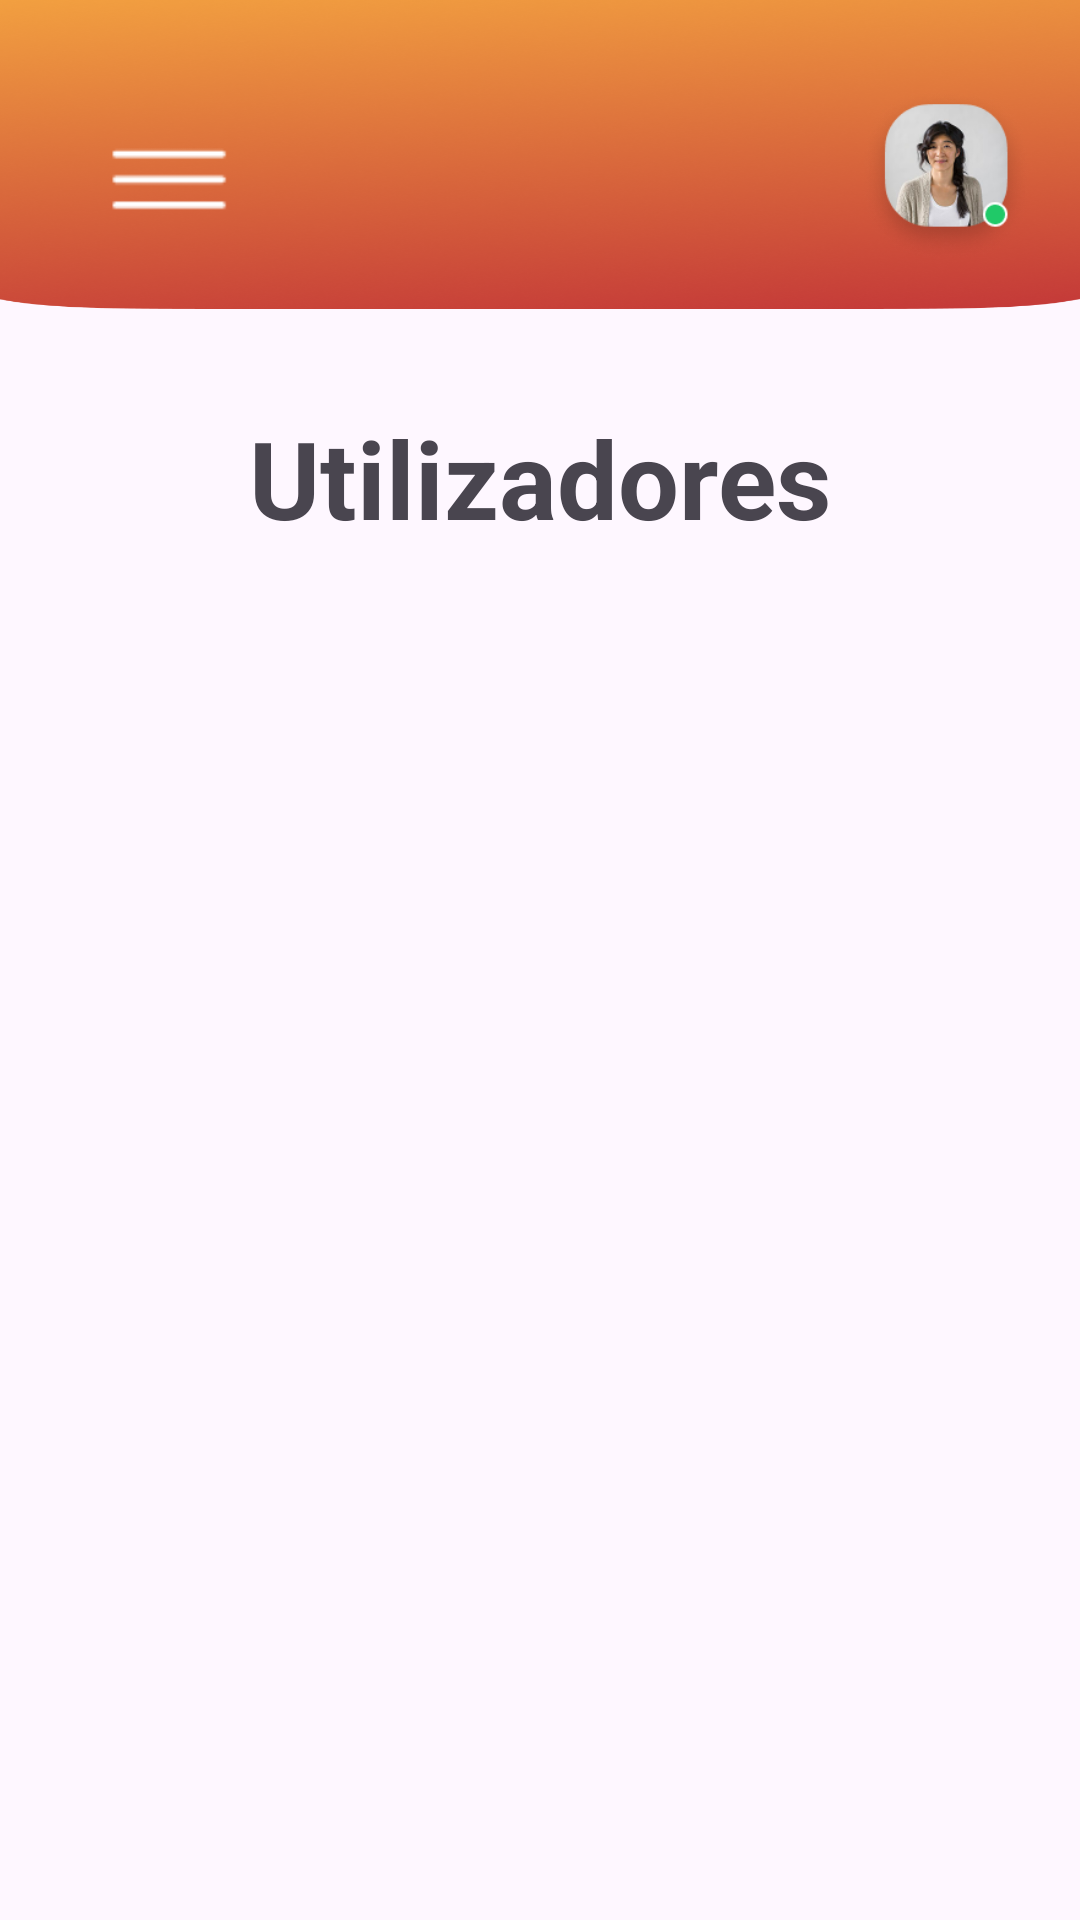

Here is an Android app screen rendered from its layout file. Give the layout XML and the strings, colors and styles it references.
<!-- AndroidManifest.xml: application theme Theme.ChamaSegura -->
<!-- res/layout/activity_home_page_admin.xml -->
<?xml version="1.0" encoding="utf-8"?>
<androidx.drawerlayout.widget.DrawerLayout
    xmlns:android="http://schemas.android.com/apk/res/android"
    xmlns:app="http://schemas.android.com/apk/res-auto"
    xmlns:tools="http://schemas.android.com/tools"
    android:id="@+id/drawer_layout"
    android:layout_width="match_parent"
    android:layout_height="match_parent"
    tools:context=".HomePageAdmin">

    <androidx.constraintlayout.widget.ConstraintLayout
        android:layout_width="match_parent"
        android:layout_height="match_parent">

        
        <androidx.appcompat.widget.Toolbar
            android:id="@+id/toolbar"
            android:layout_width="436dp"
            android:layout_height="103dp"
            android:background="@drawable/tab"
            app:layout_constraintEnd_toEndOf="parent"
            app:layout_constraintStart_toStartOf="parent"
            app:layout_constraintTop_toTopOf="parent"
            app:popupTheme="@style/ThemeOverlay.AppCompat.Light" />

        

        

        

        <ImageView
            android:id="@+id/icon_left"
            android:layout_width="40dp"
            android:layout_height="40dp"
            android:layout_marginStart="36dp"
            android:layout_marginTop="40dp"
            android:src="@drawable/menu"
            app:layout_constraintStart_toStartOf="parent"
            app:layout_constraintTop_toTopOf="@id/toolbar" />

        <ImageView
            android:id="@+id/image_right"
            android:layout_width="58dp"
            android:layout_height="68dp"
            android:layout_marginTop="24dp"
            android:layout_marginEnd="16dp"
            android:src="@drawable/profile"
            app:layout_constraintEnd_toEndOf="parent"
            app:layout_constraintTop_toTopOf="@id/toolbar" />

        <TextView
            android:id="@+id/textUtilizadores"
            android:layout_width="wrap_content"
            android:layout_height="wrap_content"
            android:layout_marginTop="16dp"
            android:padding="16dp"
            android:text="@string/utilizadores"
            android:textSize="36sp"
            android:textStyle="bold"
            app:layout_constraintEnd_toEndOf="parent"
            app:layout_constraintStart_toStartOf="parent"
            app:layout_constraintTop_toBottomOf="@id/toolbar" />

        <androidx.recyclerview.widget.RecyclerView
            android:id="@+id/recyclerViewUsers"
            android:layout_width="0dp"
            android:layout_height="0dp"
            android:layout_marginTop="16dp"
            app:layout_constraintTop_toBottomOf="@id/textUtilizadores"
            app:layout_constraintBottom_toBottomOf="parent"
            app:layout_constraintStart_toStartOf="parent"
            app:layout_constraintEnd_toEndOf="parent" />

    </androidx.constraintlayout.widget.ConstraintLayout>


    <com.google.android.material.navigation.NavigationView
        android:id="@+id/navigation_view"
        android:layout_width="wrap_content"
        android:layout_height="match_parent"
        android:layout_gravity="start"
        app:menu="@menu/drawer_menu_admin" />

</androidx.drawerlayout.widget.DrawerLayout>
<!-- resources referenced by this layout -->
<resources>
  <!-- drawable menu: png bitmap (drawable, 244 bytes) -->
  <!-- drawable profile: png bitmap (drawable, 27165 bytes) -->
  <!-- drawable tab: png bitmap (drawable, 413077 bytes) -->
  <string name="utilizadores">Utilizadores</string>
  <style name="Theme.ChamaSegura" parent="Base.Theme.ChamaSegura" />
  <style name="Base.Theme.ChamaSegura" parent="Theme.Material3.DayNight.NoActionBar">
          
          
      </style>
</resources>
